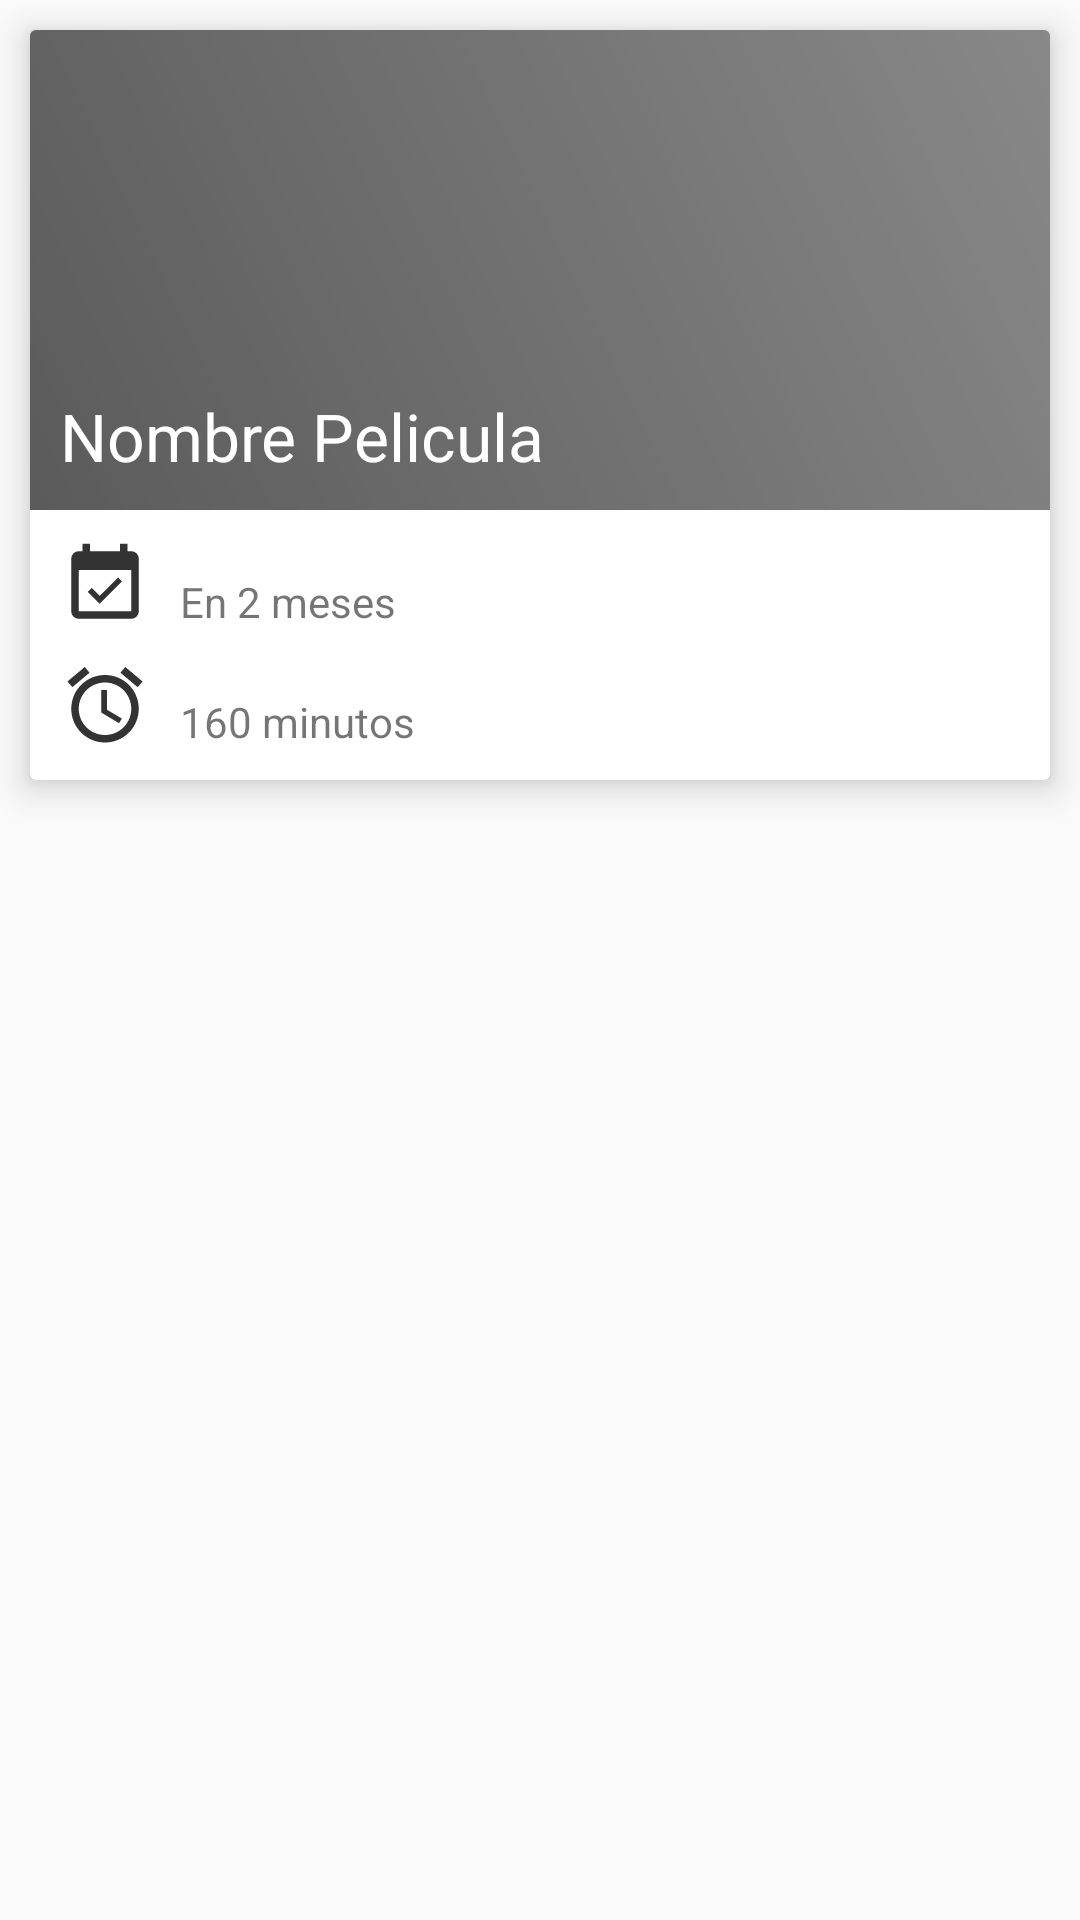

Layout XML and referenced resources for this Android screen:
<!-- AndroidManifest.xml: application theme AppTheme -->
<!-- res/layout/template_pelicula.xml -->
<?xml version="1.0" encoding="utf-8"?>
<FrameLayout
    xmlns:android="http://schemas.android.com/apk/res/android"
    xmlns:app="http://schemas.android.com/apk/res-auto"
    android:layout_width="match_parent"
    android:layout_height="wrap_content"
    >

    <android.support.v7.widget.CardView
        android:layout_width="match_parent"
        android:layout_height="wrap_content"
        android:layout_margin="@dimen/small"
        app:cardElevation="7dp"
        >

        <RelativeLayout
            android:layout_width="match_parent" android:layout_height="match_parent">

            <ImageView
                android:id="@+id/img"
                android:layout_width="match_parent"
                android:layout_height="@dimen/img_h"
                android:scaleType="centerCrop"
                android:background="#888888"
                />
            <ImageView
                android:layout_width="match_parent"
                android:layout_height="@dimen/img_h"
                android:background="@drawable/mask"
                />

            <TextView
                style="@style/Base.TextAppearance.AppCompat.Large"
                android:id="@+id/title"
                android:layout_width="match_parent"
                android:layout_height="wrap_content"
                android:text="Nombre Pelicula"
                android:textColor="#ffffff"
                android:layout_alignBottom="@id/img"
                android:padding="@dimen/small"

                />


            <ImageView
                android:id="@+id/ic_fecha"
                android:layout_width="@dimen/icon_size"
                android:layout_height="@dimen/icon_size"
                android:src="@drawable/ic_fecha"
                android:layout_below="@id/img"
                android:layout_margin="@dimen/small"
                />

            <TextView
                android:id="@+id/txt_fecha"
                android:layout_width="match_parent"
                android:layout_height="wrap_content"
                android:text="En 2 meses"
                android:layout_toRightOf="@id/ic_fecha"
                android:layout_alignBottom="@id/ic_fecha"
                />

            <ImageView
                android:id="@+id/ic_duracion"
                android:layout_width="@dimen/icon_size"
                android:layout_height="@dimen/icon_size"
                android:src="@drawable/ic_duracion"
                android:layout_below="@id/ic_fecha"
                android:layout_marginLeft="@dimen/small"
                android:layout_marginRight="@dimen/small"
                android:layout_marginBottom="@dimen/small"
                />

            <TextView
                android:id="@+id/txt_duracion"
                android:layout_width="match_parent"
                android:layout_height="wrap_content"
                android:layout_toRightOf="@id/ic_duracion"
                android:layout_alignBottom="@id/ic_duracion"
                android:text="160 minutos"
                />


        </RelativeLayout>


    </android.support.v7.widget.CardView>


</FrameLayout>
<!-- resources referenced by this layout -->
<resources>
  <dimen name="icon_size">30dp</dimen>
  <dimen name="img_h">160dp</dimen>
  <dimen name="small">10dp</dimen>
  <!-- drawable ic_duracion (drawable) -->
  <vector xmlns:android="http://schemas.android.com/apk/res/android"
          android:width="24dp"
          android:height="24dp"
          android:viewportWidth="24.0"
          android:viewportHeight="24.0">
      <path
          android:fillColor="#FF333333"
          android:pathData="M22,5.72l-4.6,-3.86 -1.29,1.53 4.6,3.86L22,5.72zM7.88,3.39L6.6,1.86 2,5.71l1.29,1.53 4.59,-3.85zM12.5,8H11v6l4.75,2.85 0.75,-1.23 -4,-2.37V8zM12,4c-4.97,0 -9,4.03 -9,9s4.02,9 9,9c4.97,0 9,-4.03 9,-9s-4.03,-9 -9,-9zm0,16c-3.87,0 -7,-3.13 -7,-7s3.13,-7 7,-7 7,3.13 7,7 -3.13,7 -7,7z"/>
  </vector>
  <!-- drawable ic_fecha (drawable) -->
  <vector xmlns:android="http://schemas.android.com/apk/res/android"
          android:width="24dp"
          android:height="24dp"
          android:viewportWidth="24.0"
          android:viewportHeight="24.0">
      <path
          android:fillColor="#FF333333"
          android:pathData="M16.53,11.06L15.47,10l-4.88,4.88 -2.12,-2.12 -1.06,1.06L10.59,17l5.94,-5.94zM19,3h-1V1h-2v2H8V1H6v2H5c-1.11,0 -1.99,0.9 -1.99,2L3,19c0,1.1 0.89,2 2,2h14c1.1,0 2,-0.9 2,-2V5c0,-1.1 -0.9,-2 -2,-2zm0,16H5V8h14v11z"/>
  </vector>
  <!-- drawable mask (drawable) -->
  <?xml version="1.0" encoding="utf-8"?>
  <shape xmlns:android="http://schemas.android.com/apk/res/android"
      android:shape="rectangle"
  >
  
      <gradient
          android:startColor="#55000000"
          android:endColor="#00000000"
          android:angle="45"
          />
  
  </shape>
  <style name="AppTheme" parent="Theme.AppCompat.Light.DarkActionBar">
          
          <item name="colorPrimary">@color/colorPrimary</item>
          <item name="colorPrimaryDark">@color/colorPrimaryDark</item>
          <item name="colorAccent">@color/colorAccent</item>
      </style>
  <!-- not gathered from this repository: default colours our renderer supplied (Android Studio template values) -->
  <color name="colorPrimary">#FF6200EE</color>
  <color name="colorPrimaryDark">#FF3700B3</color>
  <color name="colorAccent">#FF03DAC5</color>
</resources>
